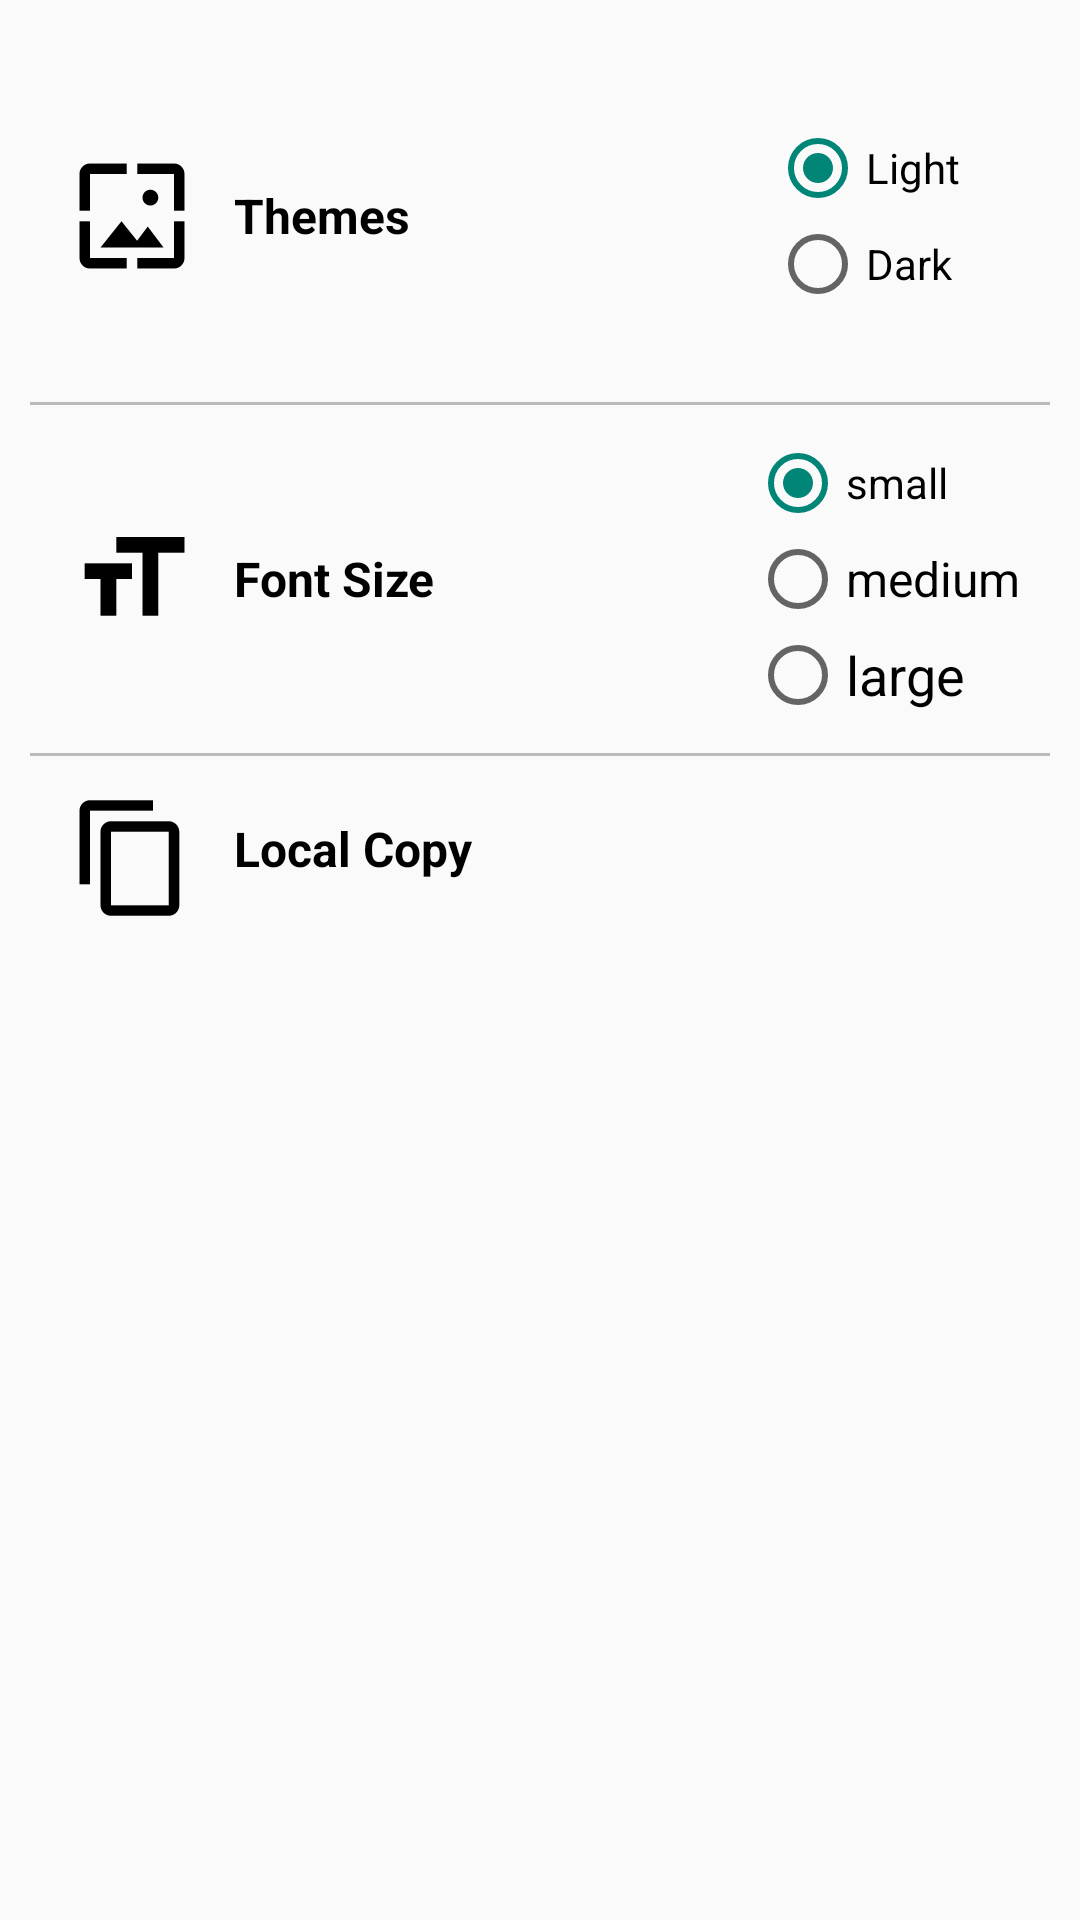

The Android layout XML behind this screen, and the referenced resources:
<!-- AndroidManifest.xml: application theme AppTheme.Toolbar -->
<!-- res/layout/activity_chats_setting.xml -->
<?xml version="1.0" encoding="utf-8"?>
<LinearLayout xmlns:android="http://schemas.android.com/apk/res/android"
    xmlns:app="http://schemas.android.com/apk/res-auto"
    xmlns:tools="http://schemas.android.com/tools"
    android:id="@+id/main"
    android:layout_width="match_parent"
    android:layout_height="match_parent"
    android:orientation="vertical"
    android:padding="10dp"
    tools:context=".ChatsSetting">

    <LinearLayout
        android:layout_width="match_parent"
        android:layout_height="wrap_content"
        android:orientation="horizontal"
        android:gravity="center_vertical"
        android:padding="10dp">
        <ImageView
            android:layout_width="wrap_content"
            android:layout_height="wrap_content"
            android:src="@mipmap/ic_theme"/>
        <TextView
            android:layout_width="wrap_content"
            android:layout_height="wrap_content"
            android:text="Themes"
            android:padding="10dp"
            android:layout_weight="4"
            android:textStyle="bold"
            android:textSize="16dp"/>
        <LinearLayout
            android:layout_width="wrap_content"
            android:layout_height="wrap_content"
            android:orientation="vertical">
            <RadioGroup
                android:padding="20dp"
                android:id="@+id/theme"
                android:layout_width="wrap_content"
                android:layout_height="wrap_content">
            <RadioButton
                android:id="@id/light"
                android:layout_width="wrap_content"
                android:layout_height="wrap_content"
                android:text="Light"
                android:checked="true"/>
            <RadioButton
                android:id="@id/dark"
                android:layout_width="wrap_content"
                android:layout_height="wrap_content"
                android:text="Dark"/>
            </RadioGroup>
        </LinearLayout>
    </LinearLayout>
    <View
        android:layout_width="wrap_content"
        android:layout_height="1dp"
        android:background="#BCB9B9"

        />
    <LinearLayout
        android:layout_width="match_parent"
        android:layout_height="wrap_content"
        android:orientation="horizontal"
        android:gravity="center_vertical"
        android:padding="10dp">
        <ImageView
            android:layout_width="wrap_content"
            android:layout_height="wrap_content"
            android:src="@mipmap/ic_font"/>
        <TextView
            android:layout_width="wrap_content"
            android:layout_height="wrap_content"
            android:text="Font Size"
            android:padding="10dp"
            android:layout_weight="4"
            android:textStyle="bold"
            android:textSize="16dp"/>
        <LinearLayout
            android:layout_width="wrap_content"
            android:layout_height="wrap_content"
            android:orientation="vertical">
            <RadioGroup
                android:id="@+id/font"
                android:layout_width="wrap_content"
                android:layout_height="wrap_content">
            <RadioButton
                android:id="@+id/small"
                android:layout_width="wrap_content"
                android:layout_height="wrap_content"
                android:text="small"
                android:tag="exclude_font_change"
                android:checked="true"/>
            <RadioButton
                android:id="@+id/medium"
                android:layout_width="wrap_content"
                android:layout_height="wrap_content"
                android:textSize="16dp"
                android:tag="exclude_font_change"
                android:text="medium"/>
            <RadioButton
                android:id="@+id/large"
                android:textSize="18dp"
                android:layout_width="wrap_content"
                android:layout_height="wrap_content"
                android:tag="exclude_font_change"
                android:text="large"/>
            </RadioGroup>
        </LinearLayout>
    </LinearLayout>
    <View
        android:layout_width="wrap_content"
        android:layout_height="1dp"
        android:background="#BCB9B9"

        />
    <LinearLayout
        android:id="@+id/localcopy"
        android:layout_width="match_parent"
        android:layout_height="wrap_content"
        android:orientation="horizontal"
        android:padding="10dp"
        >
        <ImageView
            android:layout_width="wrap_content"
            android:layout_height="wrap_content"
            android:src="@mipmap/ic_copy"/>
        <TextView
            android:layout_width="wrap_content"
            android:layout_height="wrap_content"
            android:text="Local Copy"
            android:padding="10dp"
            android:layout_weight="4"
            android:textStyle="bold"
            android:textSize="16dp"/>
    </LinearLayout>

</LinearLayout>
<!-- resources referenced by this layout -->
<resources>
  <!-- mipmap ic_copy: png bitmap (mipmap-hdpi, 485 bytes) -->
  <!-- mipmap ic_font: png bitmap (mipmap-hdpi, 263 bytes) -->
  <!-- mipmap ic_theme: png bitmap (mipmap-hdpi, 893 bytes) -->
  <style name="AppTheme.Toolbar" parent="Theme.AppCompat.Light.DarkActionBar">
          
          <item name="colorPrimary">@color/my_light_primary</item>
          
          <item name="colorOnPrimary">@android:color/white</item>
          
          <item name="actionBarTheme">@style/ThemeOverlay.AppCompat.Dark.ActionBar</item>
          
          <item name="actionBarPopupTheme">@style/ThemeOverlay.AppCompat.Light</item>
          <item name="colorSecondary">@color/black</item>
          <item name="android:textColor">@color/black</item>
      </style>
  <color name="my_light_primary">#070D46</color>
  <color name="black">#FF000000</color>
</resources>
